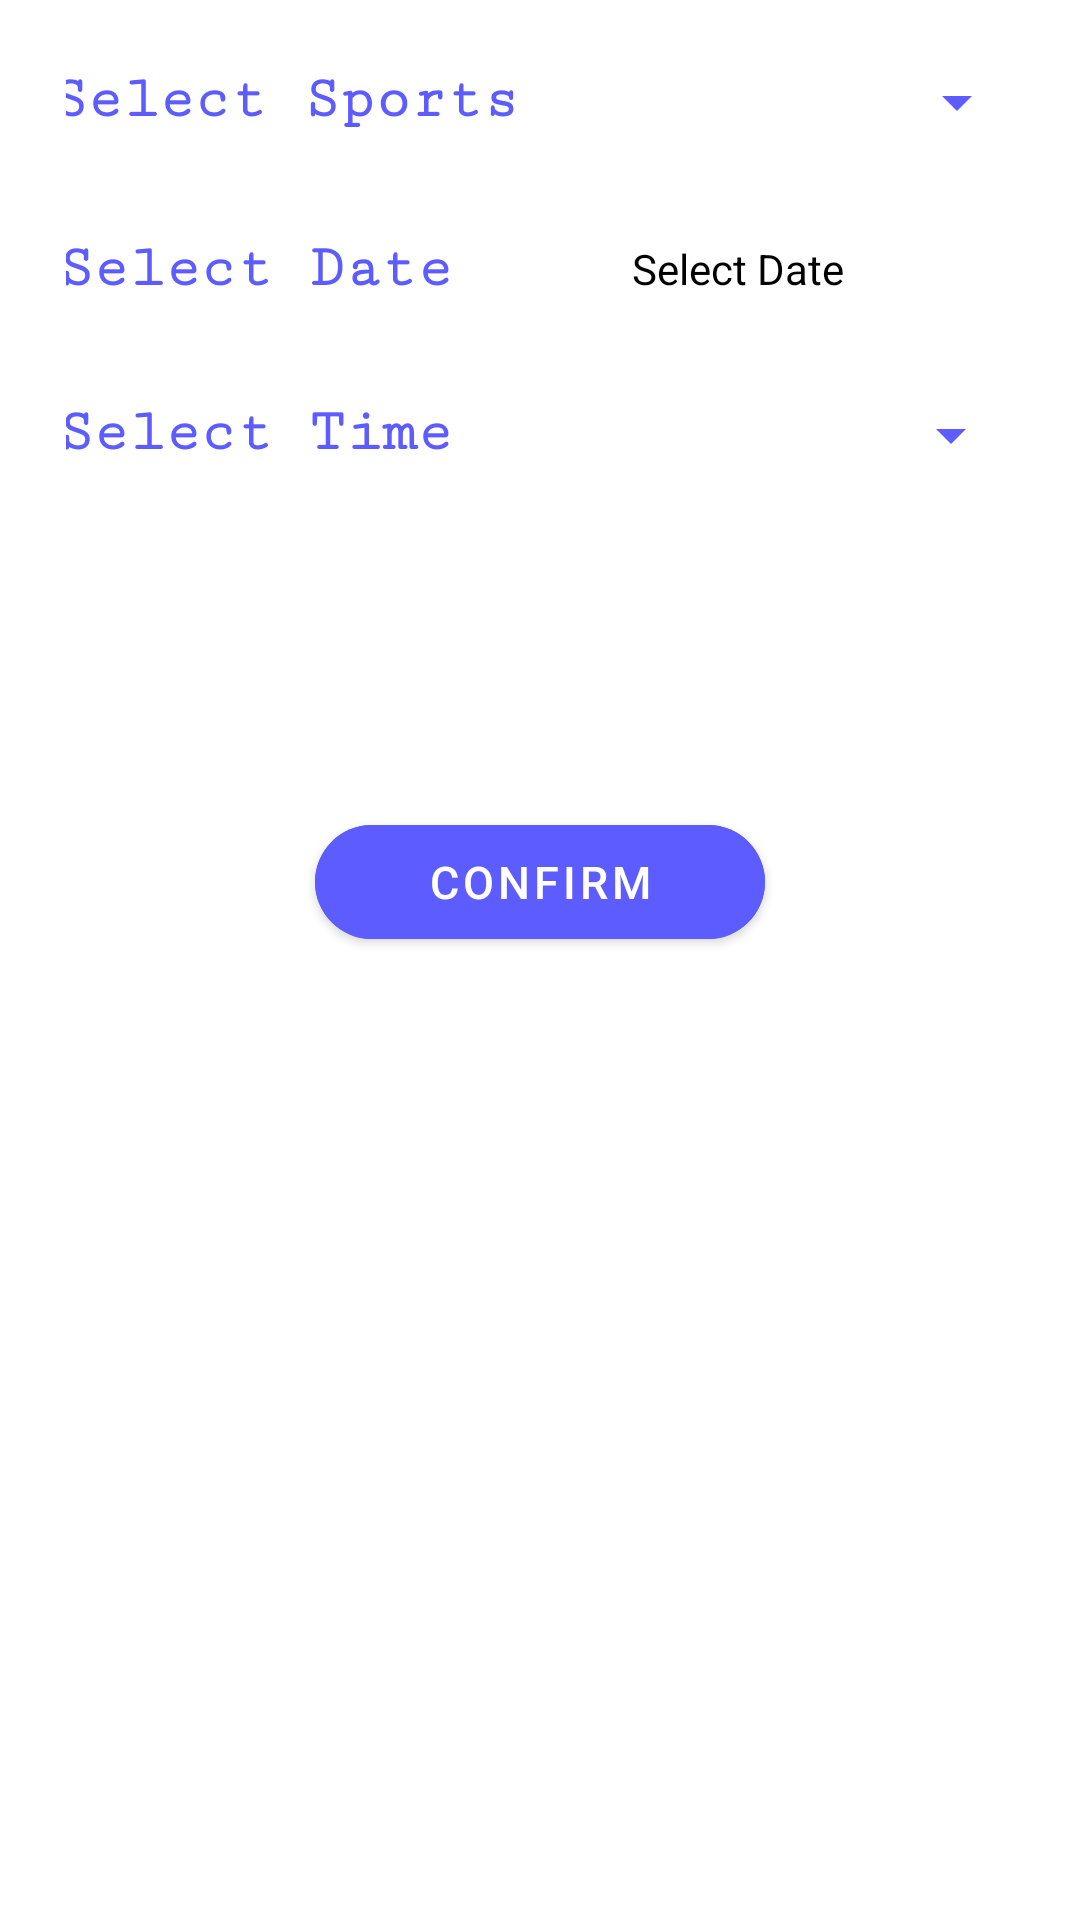

Reconstruct the res/layout file that produces this screen, plus the resources it refers to.
<!-- AndroidManifest.xml: application theme Theme.Apartment_adda -->
<!-- res/layout/feature_layout.xml -->
<?xml version="1.0" encoding="utf-8"?>
<LinearLayout xmlns:android="http://schemas.android.com/apk/res/android"
    xmlns:app="http://schemas.android.com/apk/res-auto"
    android:orientation="vertical"
    android:layout_width="match_parent"
    android:id="@+id/feature_ll"
    android:padding="10dp"
    android:layout_margin="20dp"
    android:layout_height="match_parent">

    <LinearLayout
        android:layout_width="match_parent"
        android:layout_height="wrap_content"
        android:orientation="horizontal"
        android:padding="12dp"
        android:gravity="center_horizontal"
        >

        <TextView
            android:layout_width="wrap_content"
            android:layout_height="wrap_content"
            android:text="@string/select_sports"
            android:textStyle="bold"
            android:textColor="@color/Midnightblue"
            android:textSize="20sp"
            android:fontFamily="serif-monospace"
            android:gravity="center_horizontal"
            />

        <Spinner
            android:id="@+id/sports_spinner"
            android:backgroundTint="@color/Midnightblue"
            android:padding="10dp"
            android:layout_width="170dp"
            android:layout_height="wrap_content"
            />


    </LinearLayout>

    <LinearLayout
        android:layout_width="match_parent"
        android:layout_height="wrap_content"
        android:orientation="horizontal"
        android:padding="12dp"
        android:gravity="center_horizontal"
        >

        <TextView
            android:layout_width="wrap_content"
            android:layout_height="wrap_content"
            android:text="@string/select_date"
            android:textStyle="bold"
            android:textColor="@color/Midnightblue"
            android:textSize="20sp"
            android:fontFamily="serif-monospace"
            android:gravity="center_horizontal"
            />

        <TextView
            android:tag="tv"
            android:padding="10dp"
            android:backgroundTint="@color/Midnightblue"
            android:text="@string/select_date"
            android:textColor="@color/black"
            android:textStyle="normal"
            android:textAlignment="center"
            android:layout_width="190dp"
            android:layout_height="wrap_content"
            />


    </LinearLayout>

    <LinearLayout
        android:layout_width="match_parent"
        android:layout_height="wrap_content"
        android:orientation="horizontal"
        android:padding="12dp"
        android:gravity="center_horizontal"
        >

        <TextView
            android:layout_width="wrap_content"
            android:layout_height="wrap_content"
            android:text="@string/select_time"
            android:textColor="@color/Midnightblue"
            android:textStyle="bold"
            android:textSize="20sp"
            android:fontFamily="serif-monospace"
            android:gravity="center_horizontal"
            />

        <Spinner
            android:id="@+id/clubh_time_spinner"
            android:padding="10dp"
            android:layout_width="170dp"
            android:backgroundTint="@color/Midnightblue"
            android:visibility="visible"
            android:layout_marginStart="20dp"
            android:layout_height="wrap_content"/>

        <TextView
            android:id="@+id/tenn_time_tv1"
            android:text="@string/from"
            android:padding="10dp"
            android:layout_width="80dp"
            android:layout_marginStart="10dp"
            android:textColor="@color/black"
            android:visibility="gone"
            android:layout_height="wrap_content"/>

        <TextView
            android:id="@+id/tenn_time_tv2"
            android:text="@string/to"
            android:padding="10dp"
            android:textColor="@color/black"
            android:layout_width="70dp"
            android:layout_marginStart="30dp"
            android:visibility="gone"
            android:layout_height="wrap_content"/>

    </LinearLayout>

    <com.google.android.material.button.MaterialButton
        android:id="@+id/confirm_button"
        android:layout_width="150dp"
        android:layout_height="50dp"
        android:textSize="15sp"
        android:textStyle="normal"
        android:backgroundTint="#5C5CFF"
        app:cornerRadius="20dp"
        android:layout_gravity="center"
        android:layout_marginTop="100dp"
        style="@style/MyButtonStyle"
        android:text="@string/confirm"
        android:fontFamily="sans-serif-medium"/>


</LinearLayout>
<!-- resources referenced by this layout -->
<resources>
  <color name="Midnightblue">#5C5CFF</color>
  <color name="black">#FF000000</color>
  <string name="confirm">Confirm</string>
  <string name="from">From</string>
  <string name="select_date">Select Date</string>
  <string name="select_sports">Select Sports</string>
  <string name="select_time">Select Time</string>
  <string name="to">To</string>
  <style name="MyButtonStyle" parent="Widget.MaterialComponents.Button">
          <item name="shapeAppearanceOverlay">@style/ShapeAppearanceOverlay.MyApp.Button.Rounded</item>
      </style>
  <style name="Theme.Apartment_adda" parent="Theme.MaterialComponents.DayNight.DarkActionBar">
          
          <item name="colorPrimary">@color/Midnightblue</item>
          <item name="colorPrimaryVariant">@color/Midnightblue</item>
          <item name="colorOnPrimary">@color/white</item>
          
          <item name="colorSecondary">@color/teal_200</item>
          <item name="colorSecondaryVariant">@color/teal_700</item>
          <item name="colorOnSecondary">@color/black</item>
          
          <item name="android:statusBarColor" tools:targetApi="l">?attr/colorPrimaryVariant</item>
          
      </style>
  <style name="ShapeAppearanceOverlay.MyApp.Button.Rounded" parent="">
          <item name="cornerFamily">rounded</item>
          <item name="cornerSize">16dp</item>
      </style>
  <color name="white">#FFFFFFFF</color>
  <color name="teal_200">#FF03DAC5</color>
  <color name="teal_700">#FF018786</color>
</resources>
